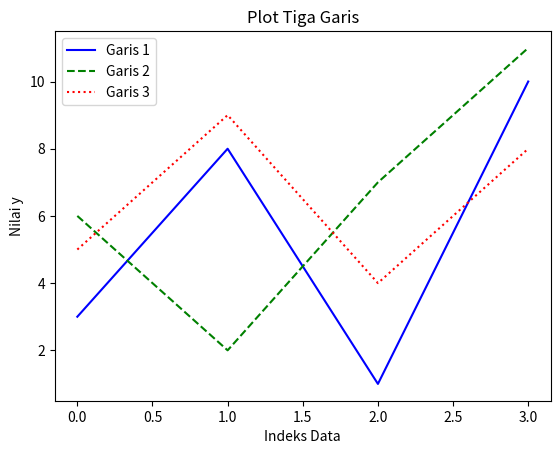

Recreate this plot in Python.
import matplotlib.pyplot as plt
import numpy as np

y1 = np.array([3, 8, 1, 10])
y2 = np.array([6, 2, 7, 11])
y3 = np.array([5, 9, 4, 8])  # Garis ketiga

# Membuat plot untuk garis y1, y2, dan y3 dengan corak garis yang berbeda
plt.plot(y1, label='Garis 1', linestyle='-', color='blue')  # Garis solid biru
plt.plot(y2, label='Garis 2', linestyle='--', color='green')  # Garis putus-putus hijau
plt.plot(y3, label='Garis 3', linestyle=':', color='red')  # Garis titik-titik merah

# Menambahkan judul dan label sumbu
plt.title('Plot Tiga Garis')
plt.xlabel('Indeks Data')
plt.ylabel('Nilai y')

# Menambahkan keterangan (legend)
plt.legend()

plt.show()